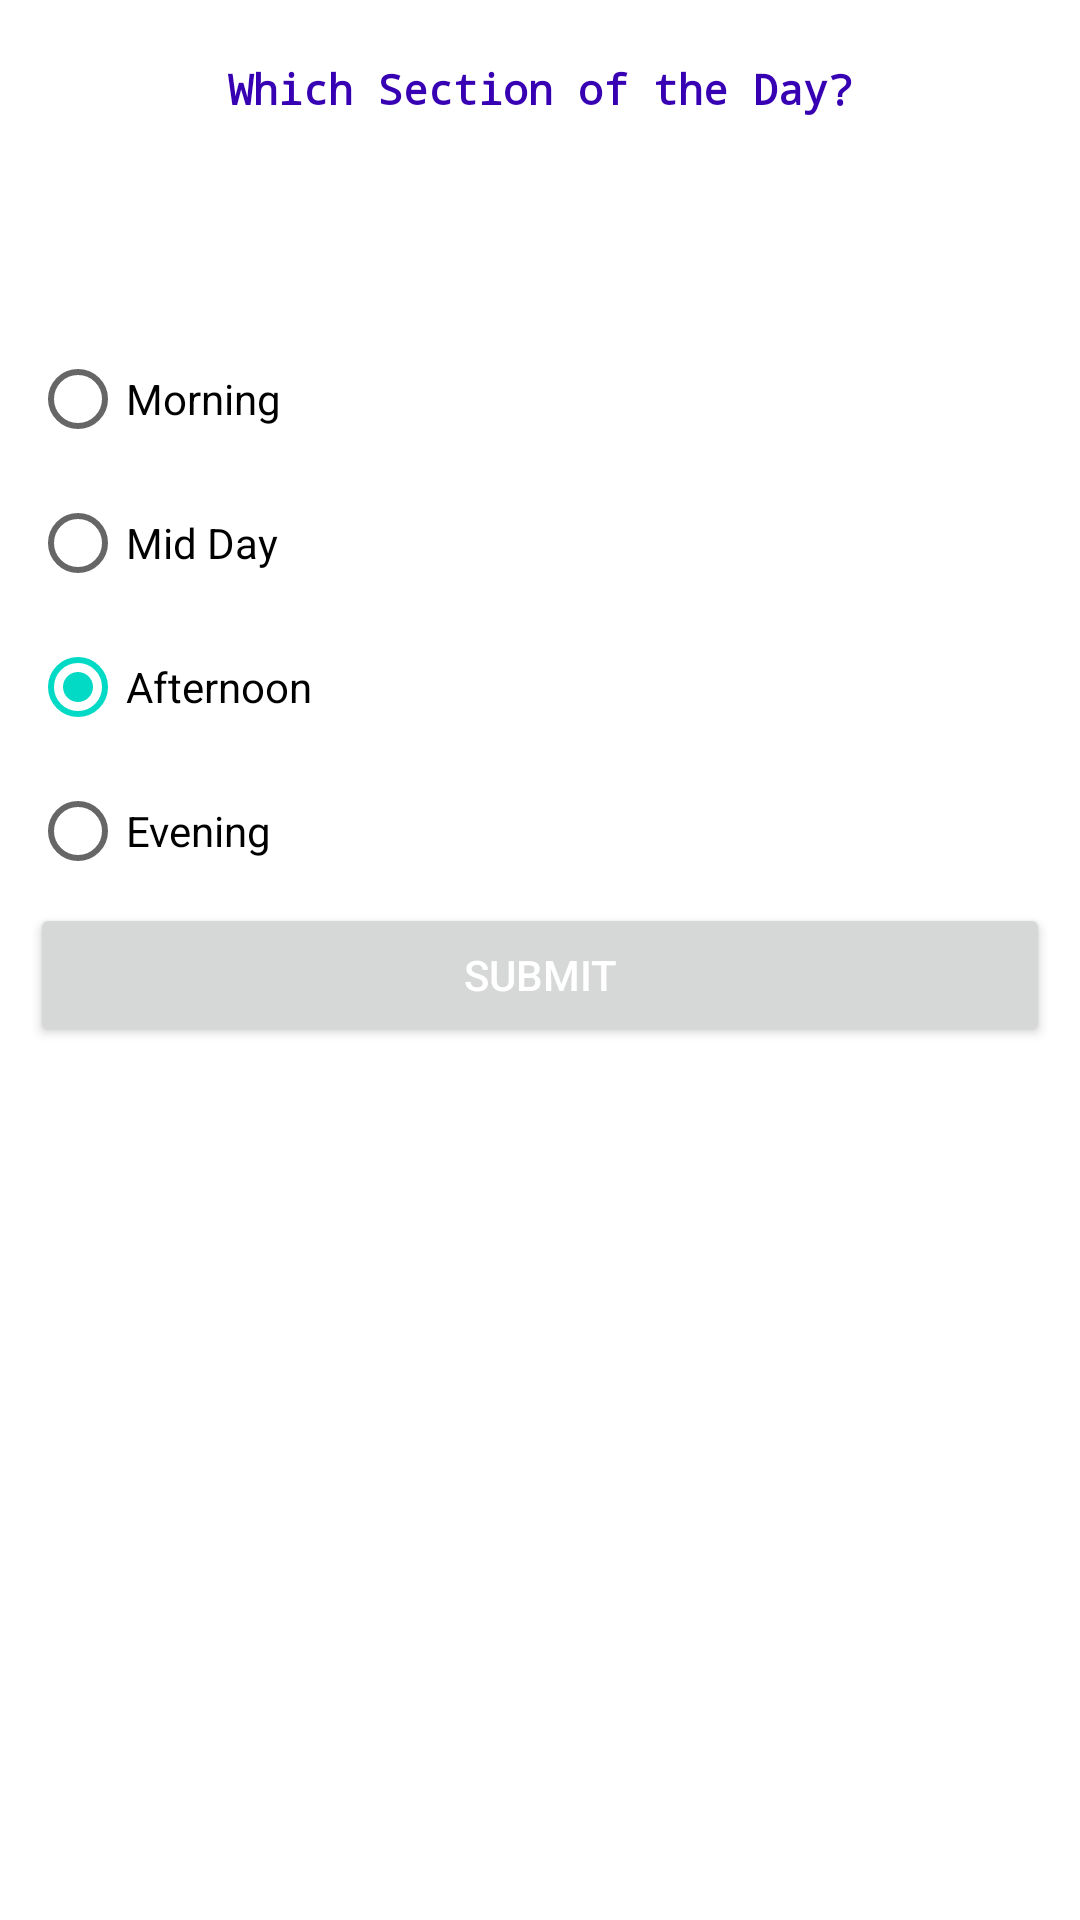

Android layout source for this screen:
<!-- AndroidManifest.xml: application theme Theme.HotelReserve -->
<!-- res/layout/activity_daily_choose.xml -->
<?xml version="1.0" encoding="utf-8"?>
<LinearLayout xmlns:android="http://schemas.android.com/apk/res/android"
    xmlns:tools="http://schemas.android.com/tools"
    xmlns:app="http://schemas.android.com/apk/res-auto"
    android:id="@+id/linearlayout1"
    android:layout_width="match_parent"
    android:layout_height="match_parent"
    android:orientation="vertical"
    tools:context=".ui.DailyChoose">

    <TextView
        android:text="Which Section of the Day?"
        android:layout_width="match_parent"
        android:layout_height="wrap_content"
        android:id="@+id/sectionday"
        android:textColor="@color/colorPrimaryDark"
        android:typeface="monospace"
        android:textStyle="normal|bold"
        android:layout_marginTop="10dp"
        android:textAlignment="center"
        android:padding="10dp" />

    <LinearLayout
        android:orientation="horizontal"
        android:layout_width="match_parent"
        android:layout_height="match_parent"
        android:layout_marginTop="50dp">

      <RadioGroup
          android:layout_width="match_parent"
          android:layout_height="wrap_content"
          android:orientation="vertical"
          android:id="@+id/sectionRadioGroup"
          android:padding="10dp">

        <RadioButton
            android:text="Morning"
            android:layout_width="wrap_content"
            android:layout_height="wrap_content"
            android:id="@+id/radioButton1"
            android:layout_weight="1" />
        <RadioButton
            android:text="Mid Day"
            android:layout_width="wrap_content"
            android:layout_height="wrap_content"
            android:id="@+id/radioButton2"
            android:layout_weight="1" />

        <RadioButton
            android:text="Afternoon"
            android:layout_width="wrap_content"
            android:layout_height="wrap_content"
            android:checked="true"
            android:id="@+id/radioButton3"
            android:layout_weight="1" />

        <RadioButton
            android:text="Evening"
            android:layout_width="wrap_content"
            android:layout_height="wrap_content"
            android:id="@+id/radioButton4"
            android:layout_weight="1" />

        <Button
            android:text="Submit"
            android:textColor="#FFF"
            android:layout_width="match_parent"
            android:layout_height="wrap_content"
            android:id="@+id/submitButton"/>

      </RadioGroup>

    </LinearLayout>

  </LinearLayout>
<!-- resources referenced by this layout -->
<resources>
  <style name="Theme.HotelReserve" parent="Theme.MaterialComponents.DayNight.DarkActionBar">
          
          <item name="colorPrimary">@color/purple_500</item>
          <item name="colorPrimaryVariant">@color/purple_700</item>
          <item name="colorOnPrimary">@color/white</item>
          
          <item name="colorSecondary">@color/teal_200</item>
          <item name="colorSecondaryVariant">@color/teal_700</item>
          <item name="colorOnSecondary">@color/black</item>
          
          <item name="android:statusBarColor" tools:targetApi="l">?attr/colorPrimaryVariant</item>
          
      </style>
  <!-- not gathered from this repository: default colours our renderer supplied (Android Studio template values) -->
  <color name="purple_500">#FF6200EE</color>
  <color name="purple_700">#FF3700B3</color>
  <color name="teal_200">#FF03DAC5</color>
  <color name="teal_700">#FF018786</color>
  <color name="black">#FF000000</color>
  <color name="white">#FFFFFFFF</color>
  <color name="colorPrimaryDark">#FF3700B3</color>
</resources>
